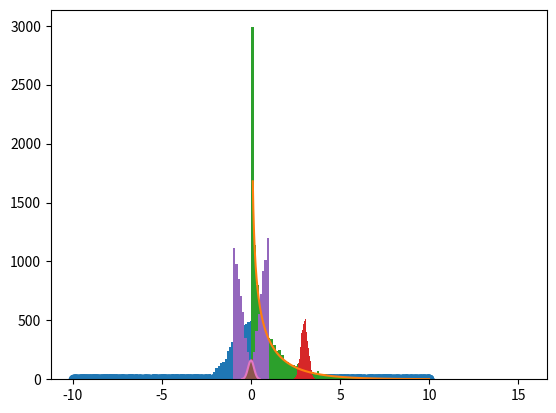

Reproduce this figure in Python.
import numpy as np
import matplotlib.pyplot as plt

def uniform_sample(xmin, xmax, ymin, ymax):
    return np.random.random(2,)*np.array([xmax-xmin,ymax-ymin])+np.array([xmin, ymin])

nsamples = 1000
samples = np.zeros([nsamples,2])
for i in range(nsamples):
    samples[i]=uniform_sample(-10, 10, 0, 5)

plt.scatter(samples[:,0],samples[:,1])
plt.show()

def sample_randv(pdf, xmin, xmax, ymin, ymax):
    while True:
        sample = uniform_sample(xmin, xmax, ymin, ymax)
        if pdf(sample[0])>sample[1]:
            break
    
    return sample[0]

norm_pdf = lambda x: np.exp(-x**2/2)

NormSamples = []
for i in range(10000):
    NormSamples.append(sample_randv(norm_pdf, -10, 10, 0, 1))

print('Mean: {}'.format(np.mean(NormSamples)))
print('Variance: {}'.format(np.var(NormSamples)))

plt.hist(NormSamples, bins='auto')
plt.show()

YSamples = np.array(NormSamples)**2

fYDerived = lambda x: np.exp(-x/2)/np.sqrt(2*np.pi*x)
    
print('Mean: {}'.format(np.mean(YSamples)))
print('Variance: {}'.format(np.var(YSamples)))

nbins = 100

xrange = np.arange(0.1,10,0.01)
plt.plot(xrange, 14*nbins*fYDerived(xrange))

plt.hist(YSamples, bins=nbins)
plt.show()

YSamples = 0.2*np.array(NormSamples)+3
    
print('Mean: {}'.format(np.mean(YSamples)))
print('Variance: {}'.format(np.var(YSamples)))

plt.hist(YSamples, bins='auto')
plt.show()

def f1(x):
    return norm_pdf(x)

def f2(x):
    if x>1 or x<-1:
        return 0
    else:
        return 1
    
def f3(x):
    y = 1-np.abs(x)
    if y<0:
        return 0
    else:
        return y
    
def f4(x):
    y = np.abs(x)
    if y>1:
        return 0
    else:
        return y
    
def f5(x):
    y = np.cos(x)
    if y<0 or x>np.pi or x<-np.pi:
        return 0
    else:
        return y

samples = []
for i in range(10000):
    samples.append(sample_randv(f4, -10, 10, 0, 1))

print('Mean: {}'.format(np.mean(samples)))
print('Variance: {}'.format(np.var(samples)))

plt.hist(samples, bins='auto')
plt.show()

funcs = [f1,f2,f3,f4,f5]

NRandomFunctions = 20
NSamples = 2000

samples = []
for i in range(NRandomFunctions):
    fsamples = []
    fWeight = 2*np.random.random()
    iFunction = np.random.randint(len(funcs))
    for j in range(NSamples):
        fsamples.append(fWeight*sample_randv(funcs[iFunction], -10, 10, 0, 1))
    samples.append(fsamples)
    
sampleArray = np.array(samples)
samples = sampleArray.mean(axis=0)

print('Mean: {}'.format(np.mean(samples)))
print('Variance: {}'.format(np.var(samples)))

xrange = np.arange(-0.5,0.5,0.01)

plt.hist(samples, bins='auto')
plt.plot(xrange,160*np.exp(-xrange**2/(2*np.var(samples))))
plt.show()


